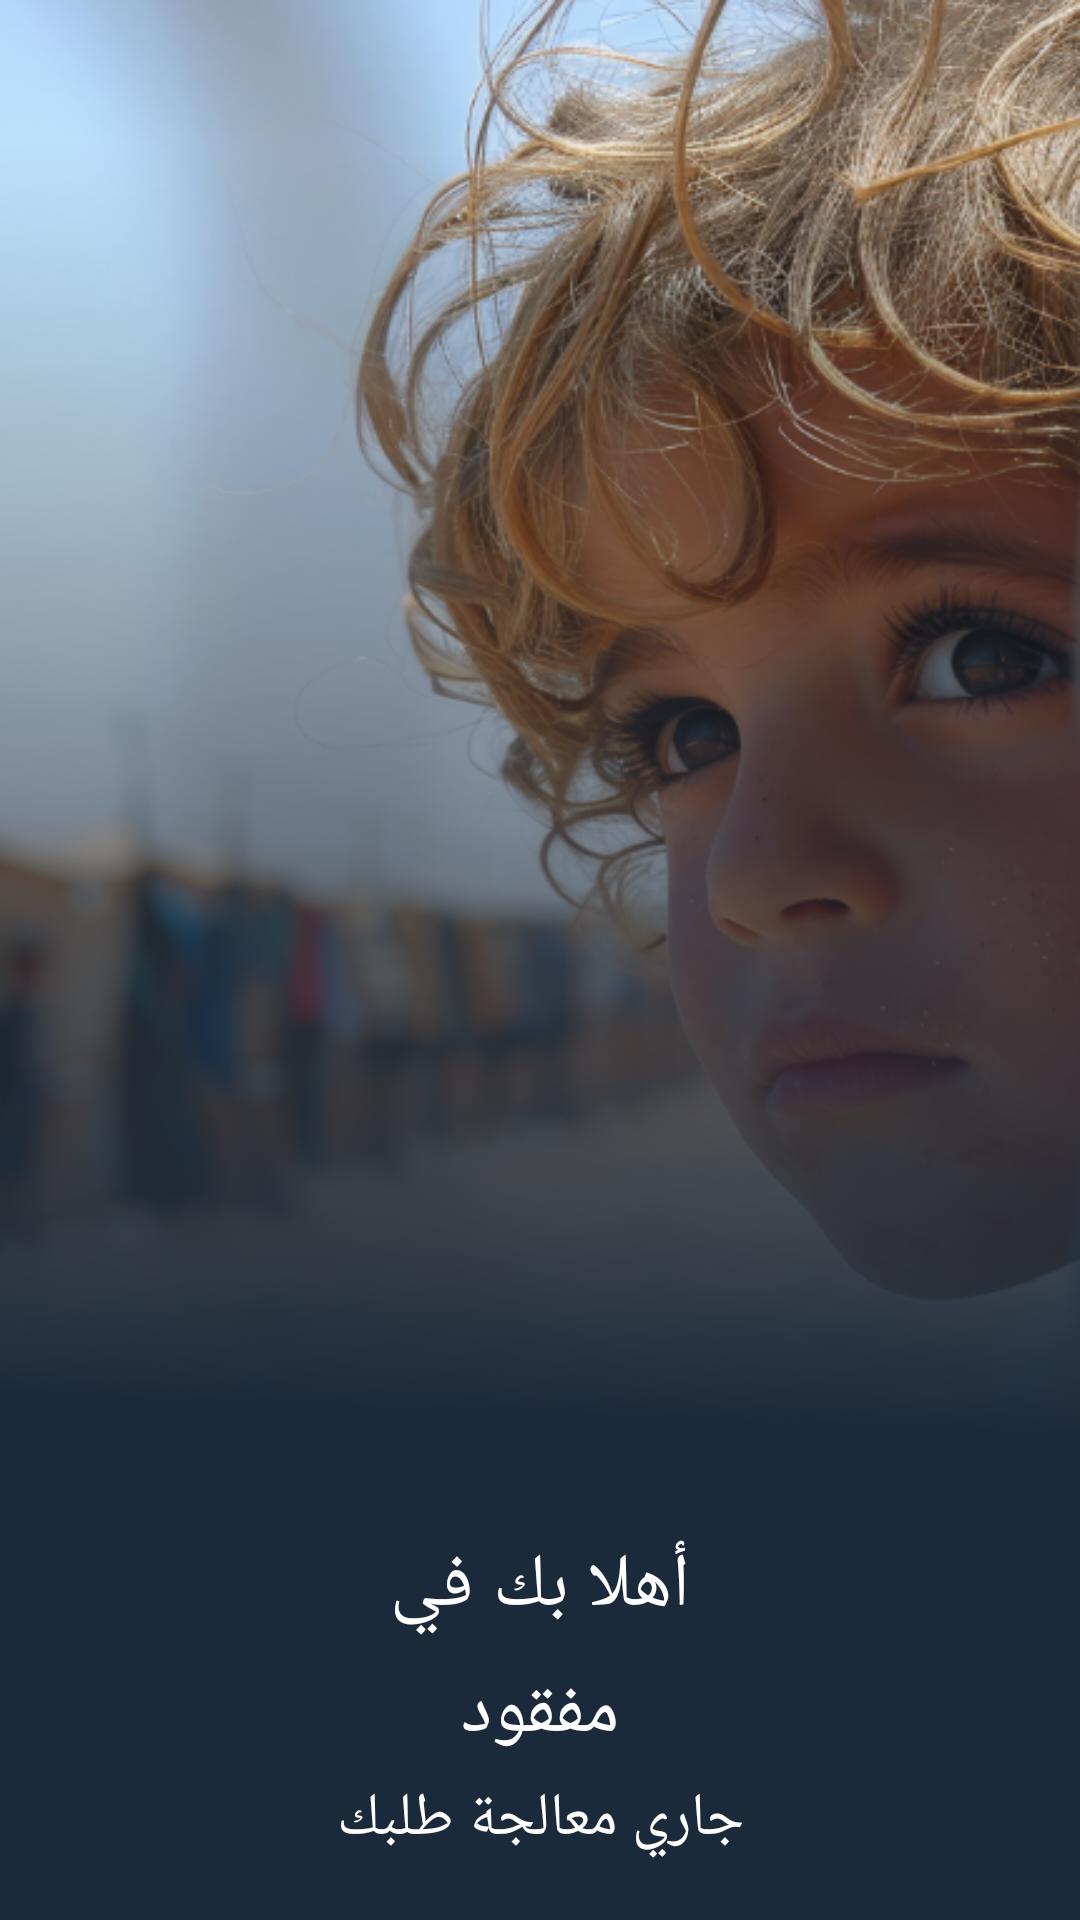

The Android layout XML behind this screen, and the referenced resources:
<!-- AndroidManifest.xml: application theme Theme.FindMeApp -->
<!-- res/layout/activity_password_recovery_state.xml -->
<?xml version="1.0" encoding="utf-8"?>
<androidx.constraintlayout.widget.ConstraintLayout xmlns:android="http://schemas.android.com/apk/res/android"
    xmlns:app="http://schemas.android.com/apk/res-auto"
    xmlns:tools="http://schemas.android.com/tools"
    android:id="@+id/main"
    android:layout_width="match_parent"
    android:layout_height="match_parent"
    android:background="@drawable/background"
    tools:context=".view.passwordRecovery.PasswordRecoveryState">

    <androidx.constraintlayout.widget.ConstraintLayout
        android:layout_width="match_parent"
        android:layout_height="match_parent"
        android:background="@drawable/rec"
        app:layout_constraintStart_toStartOf="parent"
        app:layout_constraintEnd_toEndOf="parent"
        app:layout_constraintTop_toTopOf="parent"
        app:layout_constraintBottom_toBottomOf="parent">
        <TextView
            android:layout_width="wrap_content"
            android:layout_height="wrap_content"
            android:fontFamily="@font/ajannatlt"
            android:lineSpacingExtra="8dp"
            android:text="@string/splashScreenText"
            android:textAlignment="center"
            android:textColor="@color/white"
            android:textSize="25sp"
            android:layout_marginBottom="5dp"
            app:layout_constraintBottom_toTopOf="@+id/text"
            app:layout_constraintEnd_toEndOf="parent"
            app:layout_constraintStart_toStartOf="parent" />

        <TextView
            android:id="@+id/text"
            android:layout_width="wrap_content"
            android:layout_height="wrap_content"
            android:fontFamily="@font/ajannatlt"
            android:lineSpacingExtra="8dp"
            android:text="@string/passwordRecoveryState"
            android:textAlignment="center"
            android:textColor="@color/white"
            android:textSize="20sp"
            android:layout_marginBottom="20dp"
            app:layout_constraintBottom_toBottomOf="parent"
            app:layout_constraintEnd_toEndOf="parent"
            app:layout_constraintStart_toStartOf="parent" />
    </androidx.constraintlayout.widget.ConstraintLayout>
</androidx.constraintlayout.widget.ConstraintLayout>
<!-- resources referenced by this layout -->
<resources>
  <color name="white">#FFFFFFFF</color>
  <!-- drawable background: png bitmap (drawable, 507612 bytes) -->
  <!-- drawable rec: png bitmap (drawable, 64704 bytes) -->
  <string name="passwordRecoveryState">جاري معالجة طلبك</string>
  <string name="splashScreenText">أهلا بك في\nمفقود</string>
  <style name="Theme.FindMeApp" parent="Base.Theme.FindMeApp" />
  <style name="Base.Theme.FindMeApp" parent="Theme.Material3.DayNight.NoActionBar">
          
          
      </style>
</resources>
